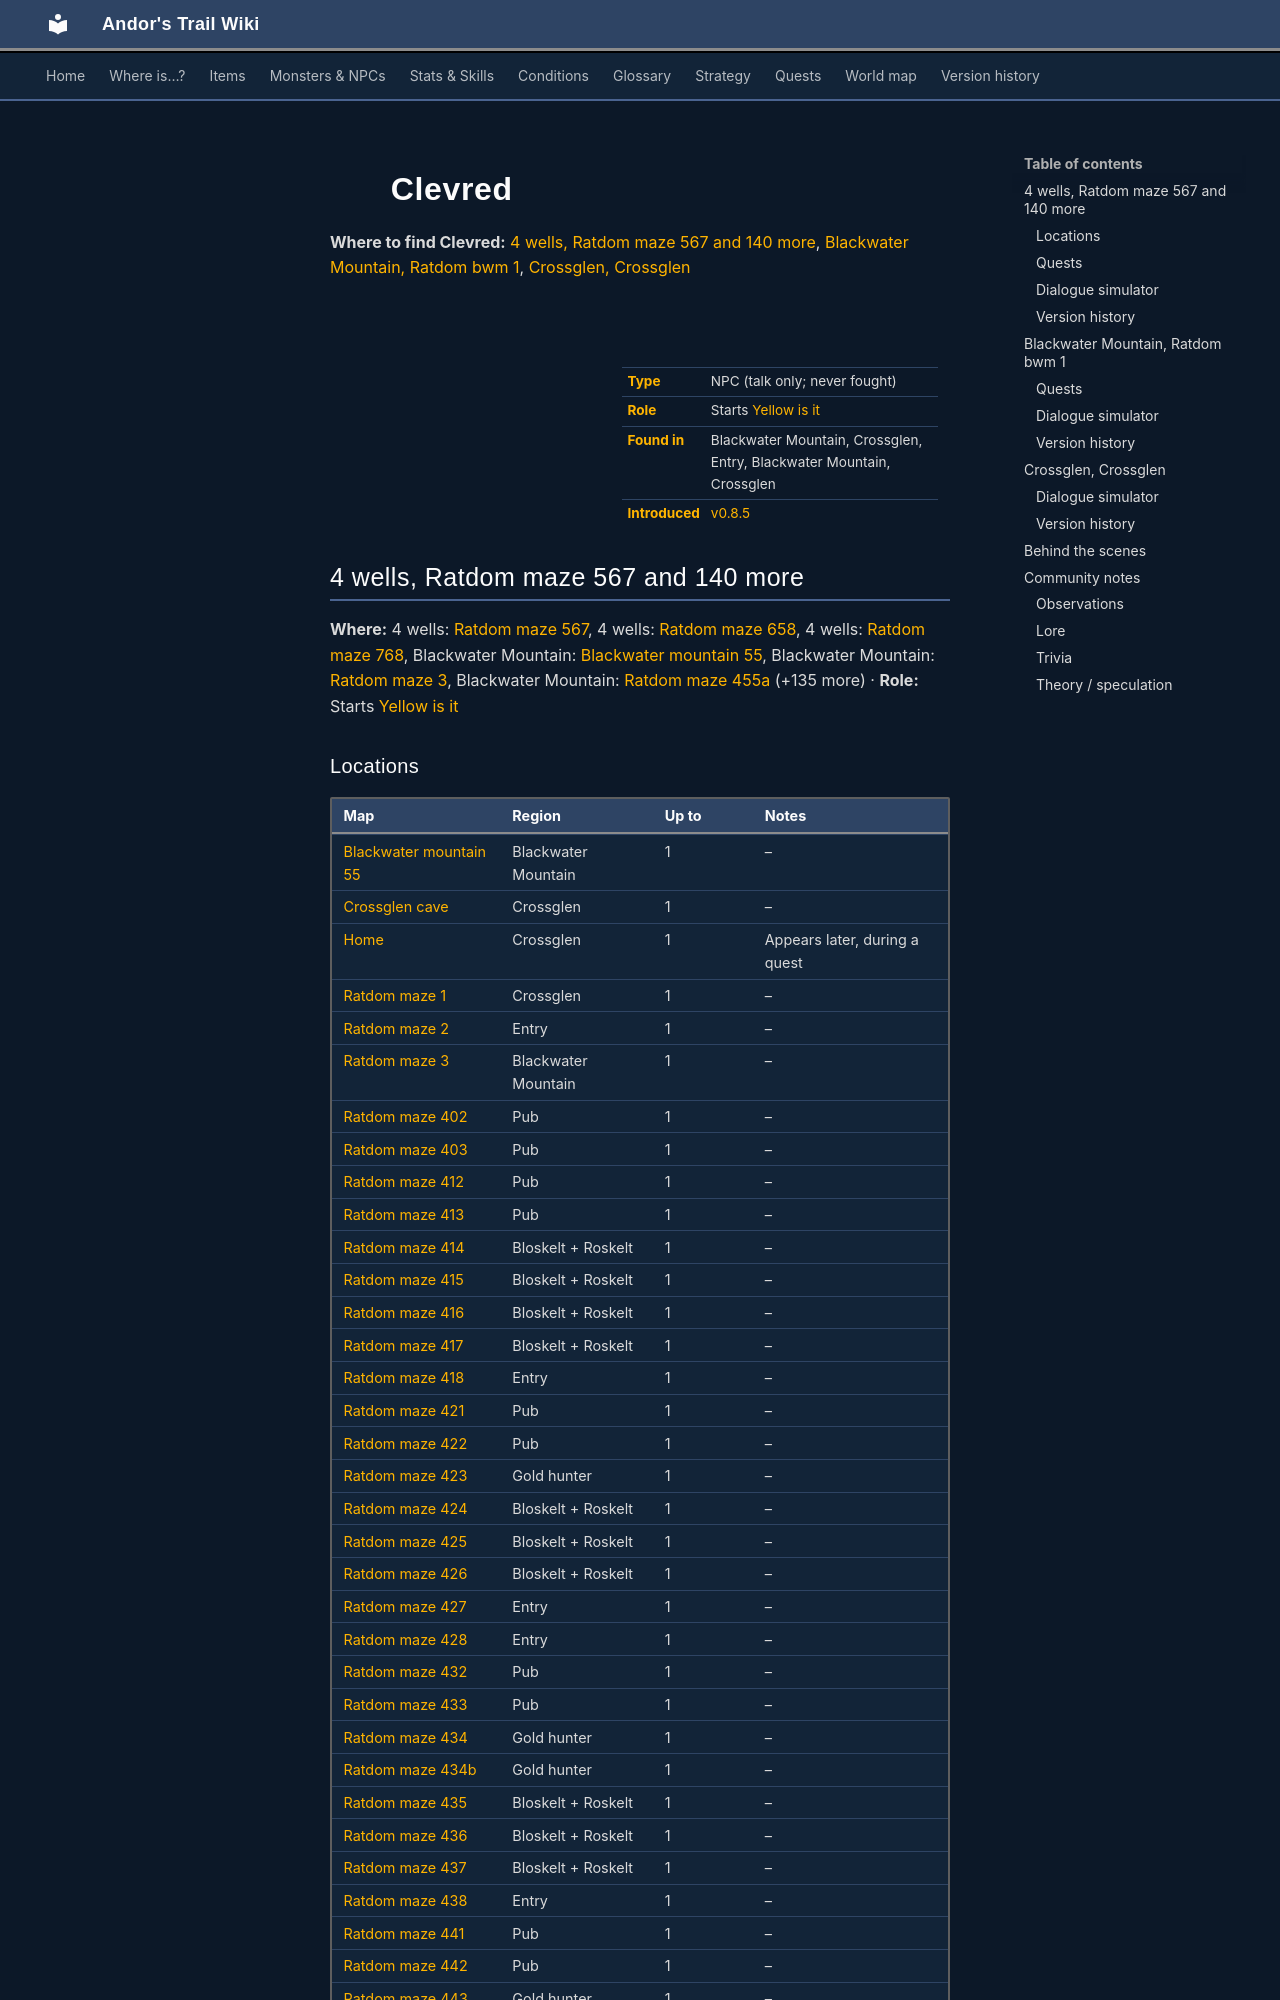

repository: asdfghjkl628/Andor-s-Trail-Wikiiii · page: monsters/ratdom_rat/index.html · generator: mkdocs

---
description: "Clevred is a non-player character (NPC) in Andor's Trail, found in Blackwater Mountain, Crossglen, Entry, Blackwater Mountain, Crossglen. Starts Yellow is it."
---

# ![](../assets/icons/monsters/monsters_rats_1.png){ .sprite } Clevred

**Where to find Clevred:** [4 wells, Ratdom maze 567 and 140 more](#v-ratdom_rat), [Blackwater Mountain, Ratdom bwm 1](#v-ratdom_rat_bwm1), [Crossglen, Crossglen](#v-ratdom_rat_crossglen)

<div class="infobox" markdown>

<p class="ib-img"><img class="sprite" src="../../assets/icons/monsters/monsters_rats_1.png" alt=""></p>

| | |
|---|---|
| **Type** | NPC (talk only; never fought) |
| **Role** | Starts [Yellow is it](../quests/ratdom_quest.md) |
| **Found in** | Blackwater Mountain, Crossglen, Entry, Blackwater Mountain, Crossglen |
| **Introduced** | [v0.8.5](../versions/0.8.5.md) |

</div>

## 4 wells, Ratdom maze 567 and 140 more { #v-ratdom_rat }

**Where:** 4 wells: [Ratdom maze 567](../maps/ratdom_maze_567.md#pin-npc-ratdom_rat), 4 wells: [Ratdom maze 658](../maps/ratdom_maze_658.md#pin-npc-ratdom_rat), 4 wells: [Ratdom maze 768](../maps/ratdom_maze_768.md#pin-npc-ratdom_rat), Blackwater Mountain: [Blackwater mountain 55](../maps/blackwater_mountain55.md#pin-npc-ratdom_rat), Blackwater Mountain: [Ratdom maze 3](../maps/ratdom_maze3.md#pin-npc-ratdom_rat), Blackwater Mountain: [Ratdom maze 455a](../maps/ratdom_maze_455a.md#pin-npc-ratdom_rat) (+135 more) · **Role:** Starts [Yellow is it](../quests/ratdom_quest.md)

### Locations

| Map | Region | Up to | Notes |
|---|---|---|---|
| [Blackwater mountain 55](../maps/blackwater_mountain55.md) | Blackwater Mountain | 1 | – |
| [Crossglen cave](../maps/crossglen_cave.md) | Crossglen | 1 | – |
| [Home](../maps/home.md) | Crossglen | 1 | Appears later, during a quest |
| [Ratdom maze 1](../maps/ratdom_maze1.md) | Crossglen | 1 | – |
| [Ratdom maze 2](../maps/ratdom_maze2.md) | Entry | 1 | – |
| [Ratdom maze 3](../maps/ratdom_maze3.md) | Blackwater Mountain | 1 | – |
| [Ratdom maze 402](../maps/ratdom_maze_402.md) | Pub | 1 | – |
| [Ratdom maze 403](../maps/ratdom_maze_403.md) | Pub | 1 | – |
| [Ratdom maze 412](../maps/ratdom_maze_412.md) | Pub | 1 | – |
| [Ratdom maze 413](../maps/ratdom_maze_413.md) | Pub | 1 | – |
| [Ratdom maze 414](../maps/ratdom_maze_414.md) | Bloskelt + Roskelt | 1 | – |
| [Ratdom maze 415](../maps/ratdom_maze_415.md) | Bloskelt + Roskelt | 1 | – |
| [Ratdom maze 416](../maps/ratdom_maze_416.md) | Bloskelt + Roskelt | 1 | – |
| [Ratdom maze 417](../maps/ratdom_maze_417.md) | Bloskelt + Roskelt | 1 | – |
| [Ratdom maze 418](../maps/ratdom_maze_418.md) | Entry | 1 | – |
| [Ratdom maze 421](../maps/ratdom_maze_421.md) | Pub | 1 | – |
| [Ratdom maze 422](../maps/ratdom_maze_422.md) | Pub | 1 | – |
| [Ratdom maze 423](../maps/ratdom_maze_423.md) | Gold hunter | 1 | – |
| [Ratdom maze 424](../maps/ratdom_maze_424.md) | Bloskelt + Roskelt | 1 | – |
| [Ratdom maze 425](../maps/ratdom_maze_425.md) | Bloskelt + Roskelt | 1 | – |
| [Ratdom maze 426](../maps/ratdom_maze_426.md) | Bloskelt + Roskelt | 1 | – |
| [Ratdom maze 427](../maps/ratdom_maze_427.md) | Entry | 1 | – |
| [Ratdom maze 428](../maps/ratdom_maze_428.md) | Entry | 1 | – |
| [Ratdom maze 432](../maps/ratdom_maze_432.md) | Pub | 1 | – |
| [Ratdom maze 433](../maps/ratdom_maze_433.md) | Pub | 1 | – |
| [Ratdom maze 434](../maps/ratdom_maze_434.md) | Gold hunter | 1 | – |
| [Ratdom maze 434b](../maps/ratdom_maze_434b.md) | Gold hunter | 1 | – |
| [Ratdom maze 435](../maps/ratdom_maze_435.md) | Bloskelt + Roskelt | 1 | – |
| [Ratdom maze 436](../maps/ratdom_maze_436.md) | Bloskelt + Roskelt | 1 | – |
| [Ratdom maze 437](../maps/ratdom_maze_437.md) | Bloskelt + Roskelt | 1 | – |
| [Ratdom maze 438](../maps/ratdom_maze_438.md) | Entry | 1 | – |
| [Ratdom maze 441](../maps/ratdom_maze_441.md) | Pub | 1 | – |
| [Ratdom maze 442](../maps/ratdom_maze_442.md) | Pub | 1 | – |
| [Ratdom maze 443](../maps/ratdom_maze_443.md) | Gold hunter | 1 | – |
| [Ratdom maze 444](../maps/ratdom_maze_444.md) | Gold hunter | 1 | – |
| [Ratdom maze 445](../maps/ratdom_maze_445.md) | Instrument maker | 1 | – |
| [Ratdom maze 446](../maps/ratdom_maze_446.md) | Bloskelt + Roskelt | 1 | – |
| [Ratdom maze 447](../maps/ratdom_maze_447.md) | Entry | 1 | – |
| [Ratdom maze 448](../maps/ratdom_maze_448.md) | Entry | 1 | – |
| [Ratdom maze 451](../maps/ratdom_maze_451.md) | – | 1 | – |
| [Ratdom maze 452](../maps/ratdom_maze_452.md) | – | 1 | – |
| [Ratdom maze 453](../maps/ratdom_maze_453.md) | Gold hunter | 1 | – |
| [Ratdom maze 454](../maps/ratdom_maze_454.md) | Instrument maker | 1 | – |
| [Ratdom maze 455](../maps/ratdom_maze_455.md) | Instrument maker | 1 | – |
| [Ratdom maze 455a](../maps/ratdom_maze_455a.md) | Blackwater Mountain | 1 | – |
| [Ratdom maze 456](../maps/ratdom_maze_456.md) | Instrument maker | 1 | – |
| [Ratdom maze 457](../maps/ratdom_maze_457.md) | Entry | 1 | – |
| [Ratdom maze 458](../maps/ratdom_maze_458.md) | Entry | 1 | – |
| [Ratdom maze 461](../maps/ratdom_maze_461.md) | – | 1 | – |
| [Ratdom maze 463](../maps/ratdom_maze_463.md) | Instrument maker | 1 | – |
| [Ratdom maze 464](../maps/ratdom_maze_464.md) | Instrument maker | 1 | – |
| [Ratdom maze 466](../maps/ratdom_maze_466.md) | – | 1 | – |
| [Ratdom maze 467](../maps/ratdom_maze_467.md) | Entry | 1 | – |
| [Ratdom maze 476](../maps/ratdom_maze_476.md) | – | 1 | – |
| [Ratdom maze 506](../maps/ratdom_maze_506.md) | Pub | 1 | – |
| [Ratdom maze 513](../maps/ratdom_maze_513.md) | Pub | 1 | – |
| [Ratdom maze 514](../maps/ratdom_maze_514.md) | Bloskelt + Roskelt | 1 | – |
| [Ratdom maze 515](../maps/ratdom_maze_515.md) | Museum | 1 | – |
| [Ratdom maze 516](../maps/ratdom_maze_516.md) | Bloskelt + Roskelt | 1 | – |
| [Ratdom maze 517](../maps/ratdom_maze_517.md) | Entry | 1 | – |

*81 further maps are not listed.*

### Quests

- [Yellow is it](../quests/ratdom_quest.md): stages 10, 50, 52, 70, 940
- [Ratdom story flags (hidden flag)](../quests/ratdom_nondisplay.md): stages 13, 21, 22, 23
